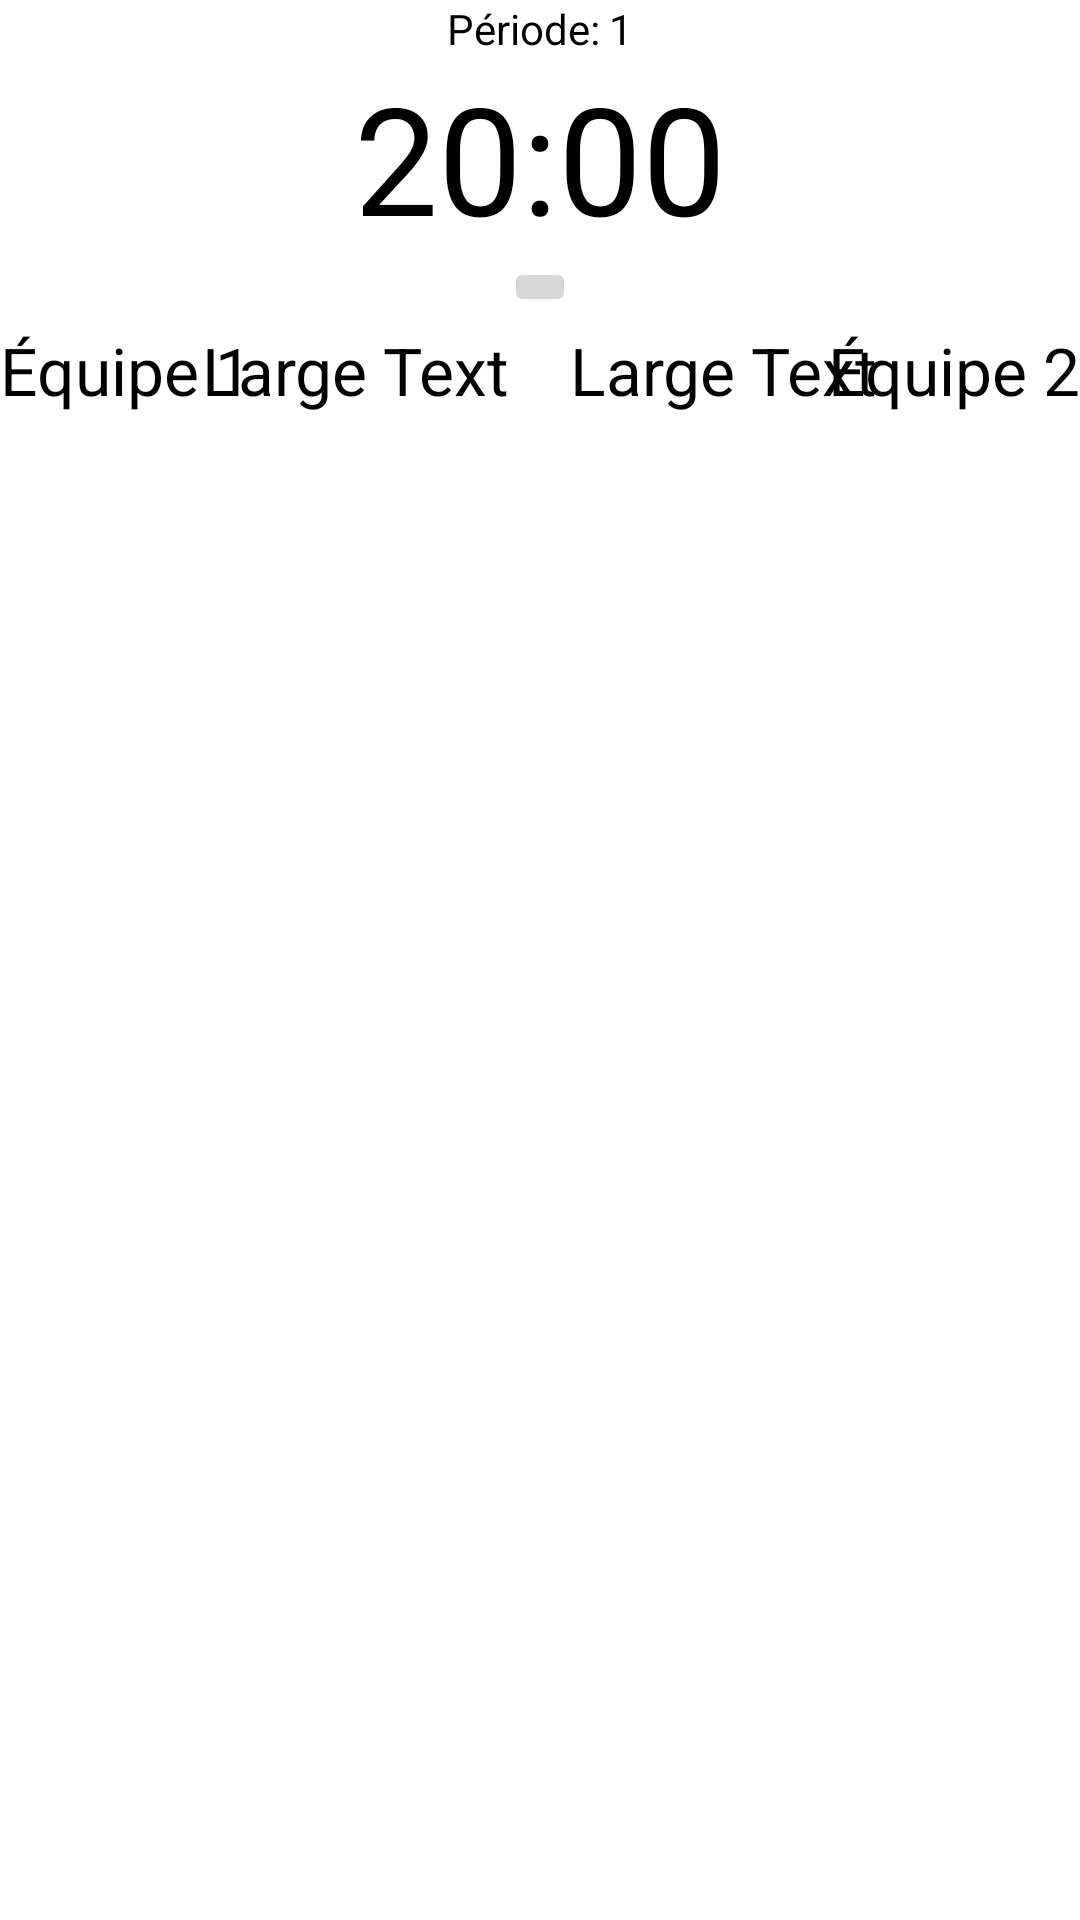

Layout XML and referenced resources for this Android screen:
<!-- AndroidManifest.xml: application theme AppTheme -->
<!-- res/layout/activity_main.xml -->
<RelativeLayout xmlns:android="http://schemas.android.com/apk/res/android"
    xmlns:tools="http://schemas.android.com/tools"
    android:layout_width="fill_parent"
    android:layout_height="fill_parent"
    android:background="#FFFFFFFF"
    tools:context="gae.pointage.main"
    android:rowCount="3"
    android:columnCount="3">

    

    

    <LinearLayout
        android:orientation="vertical"
        android:layout_width="fill_parent"
        android:layout_height="wrap_content"
        android:layout_weight="1"
        android:layout_alignParentLeft="true"
        android:layout_marginLeft="0dp"
        android:layout_alignParentTop="true"
        android:layout_marginTop="0dp"
        android:id="@+id/linearLayout">

        <LinearLayout
            android:orientation="horizontal"
            android:layout_width="match_parent"
            android:layout_height="match_parent">

            <TextView
                android:text="Période: "
                android:layout_width="wrap_content"
                android:layout_height="wrap_content"
                android:id="@+id/textview_periode"
                android:layout_weight="1"
                android:textColor="#000000"
                android:textAlignment="textEnd" />

            <TextView
                android:text="1"
                android:layout_width="wrap_content"
                android:layout_height="wrap_content"
                android:id="@+id/textview_numero_periode"
                android:layout_weight="1"
                android:textColor="#000000" />
        </LinearLayout>

        <TextView
            android:layout_width="wrap_content"
            android:layout_height="wrap_content"
            android:textAppearance="?android:attr/textAppearanceMedium"
            android:text="20:00"
            android:textSize="50sp"
            android:id="@+id/chrono"
            android:layout_gravity="center_horizontal"
            android:textColor="#000000" />

        <ImageButton
            android:layout_width="wrap_content"
            android:layout_height="wrap_content"
            android:id="@+id/play_pause"
            android:layout_gravity="center"
            android:src="@drawable/play" />

    </LinearLayout>

    <LinearLayout
        android:orientation="horizontal"
        android:layout_width="match_parent"
        android:layout_height="wrap_content"
        android:layout_alignParentBottom="true"
        android:layout_alignParentStart="true"
        android:layout_below="@+id/linearLayout">

        <RelativeLayout
            android:orientation="vertical"
            android:layout_width="wrap_content"
            android:layout_height="match_parent"
            android:layout_weight="1"
            android:gravity="left"
            android:layout_alignParentLeft="true"
            android:layout_marginLeft="0dp"
            android:layout_alignParentTop="true"
            android:layout_marginTop="3dp"
            android:layout_marginRight="10dp">

            <TextView
                android:layout_width="wrap_content"
                android:layout_height="wrap_content"
                android:textAppearance="?android:attr/textAppearanceLarge"
                android:text="Équipe 1"
                android:id="@+id/textview_nom_equipe_1"
                android:textColor="#000000"
                android:layout_marginLeft="0dp"
                android:layout_alignParentTop="true"
                android:layout_alignParentStart="true" />

            <ListView
                android:layout_width="match_parent"
                android:layout_height="wrap_content"
                android:id="@+id/listview_equipe_1"
                android:layout_marginLeft="0dp"
                android:layout_alignParentBottom="false"
                android:layout_alignEnd="@+id/textview_pointage_equipe_1"
                android:layout_alignParentStart="true"
                android:layout_marginTop="5dp"
                android:layout_below="@+id/textview_nom_equipe_1" />

            <TextView
                android:layout_width="wrap_content"
                android:layout_height="wrap_content"
                android:textAppearance="?android:attr/textAppearanceLarge"
                android:text="Large Text"
                android:id="@+id/textview_pointage_equipe_1"
                android:layout_alignParentTop="true"
                android:layout_alignParentEnd="true"
                android:textColor="#000000" />

        </RelativeLayout>

        <RelativeLayout
            android:orientation="vertical"
            android:layout_width="wrap_content"
            android:layout_height="match_parent"
            android:layout_weight="1"
            android:gravity="end"
            android:layout_alignParentLeft="true"
            android:layout_marginLeft="10dp"
            android:layout_alignParentTop="true"
            android:layout_marginTop="3dp">

            <TextView
                android:layout_width="wrap_content"
                android:layout_height="wrap_content"
                android:textAppearance="?android:attr/textAppearanceLarge"
                android:text="Équipe 2"
                android:id="@+id/textview_nom_equipe_2"
                android:textColor="#000000"
                android:gravity="end"
                android:layout_marginLeft="513dp"
                android:layout_alignParentTop="true"
                android:layout_alignParentEnd="true" />

            <ListView
                android:layout_width="match_parent"
                android:layout_height="wrap_content"
                android:id="@+id/listview_equipe_2"
                android:layout_gravity="right"
                android:layout_marginLeft="0dp"
                android:layout_below="@+id/textview_nom_equipe_2"
                android:layout_alignParentStart="true"
                android:layout_marginTop="5dp" />

            <TextView
                android:layout_width="wrap_content"
                android:layout_height="wrap_content"
                android:textAppearance="?android:attr/textAppearanceLarge"
                android:text="Large Text"
                android:id="@+id/textview_pointage_equipe_2"
                android:layout_alignParentTop="true"
                android:layout_alignParentEnd="false"
                android:textColor="#000000"
                android:layout_alignParentStart="true" />

        </RelativeLayout>
    </LinearLayout>
</RelativeLayout>
<!-- resources referenced by this layout -->
<resources>
  <style name="AppTheme" parent="Theme.AppCompat.Light.DarkActionBar">
          
          <item name="colorPrimary">@color/colorPrimary</item>
          <item name="colorPrimaryDark">@color/colorPrimaryDark</item>
          <item name="colorAccent">@color/colorAccent</item>
      </style>
  <color name="colorPrimary">#3F51B5</color>
  <color name="colorPrimaryDark">#303F9F</color>
  <color name="colorAccent">#FF4081</color>
</resources>
